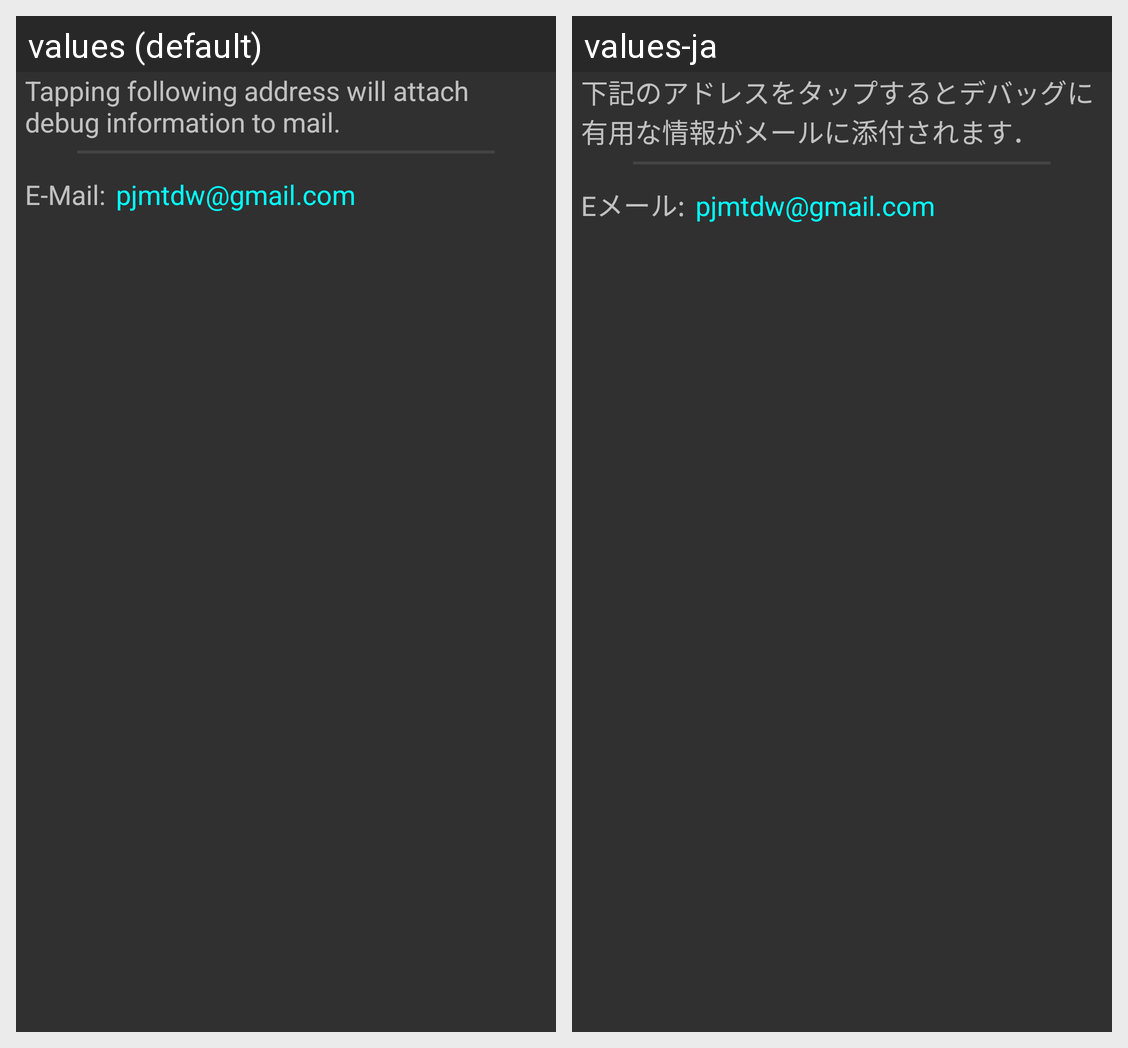

The Android screen above is rendered under two locales of the same app. Produce the string resources it draws, with the default and per-locale values.
Android screen res/layout/bug_report_dialog.xml rendered under 2 locales, left to right: values (default), values-ja. Device: Nexus 5 (rendered at 1080×1920; each locale shown at half size, 540×960, under a caption strip naming it); theme Wasuramoti.MainTheme.Black.
Strings drawn on this screen, with the default value and each locale's value (text and hints the layout hard-codes, and strings that could not be matched under every locale, appear in the picture but are not listed):

bug_report_summary
  values: Tapping following address will attach debug information to mail.
  values-ja: 下記のアドレスをタップするとデバッグに有用な情報がメールに添付されます．

bug_report_mail_addr
  values: E-Mail:
  values-ja: Eメール:

developer_mail_addr
  values: pjmtdw@gmail.com
  values-ja: pjmtdw@gmail.com  [not translated; the default value is used]
